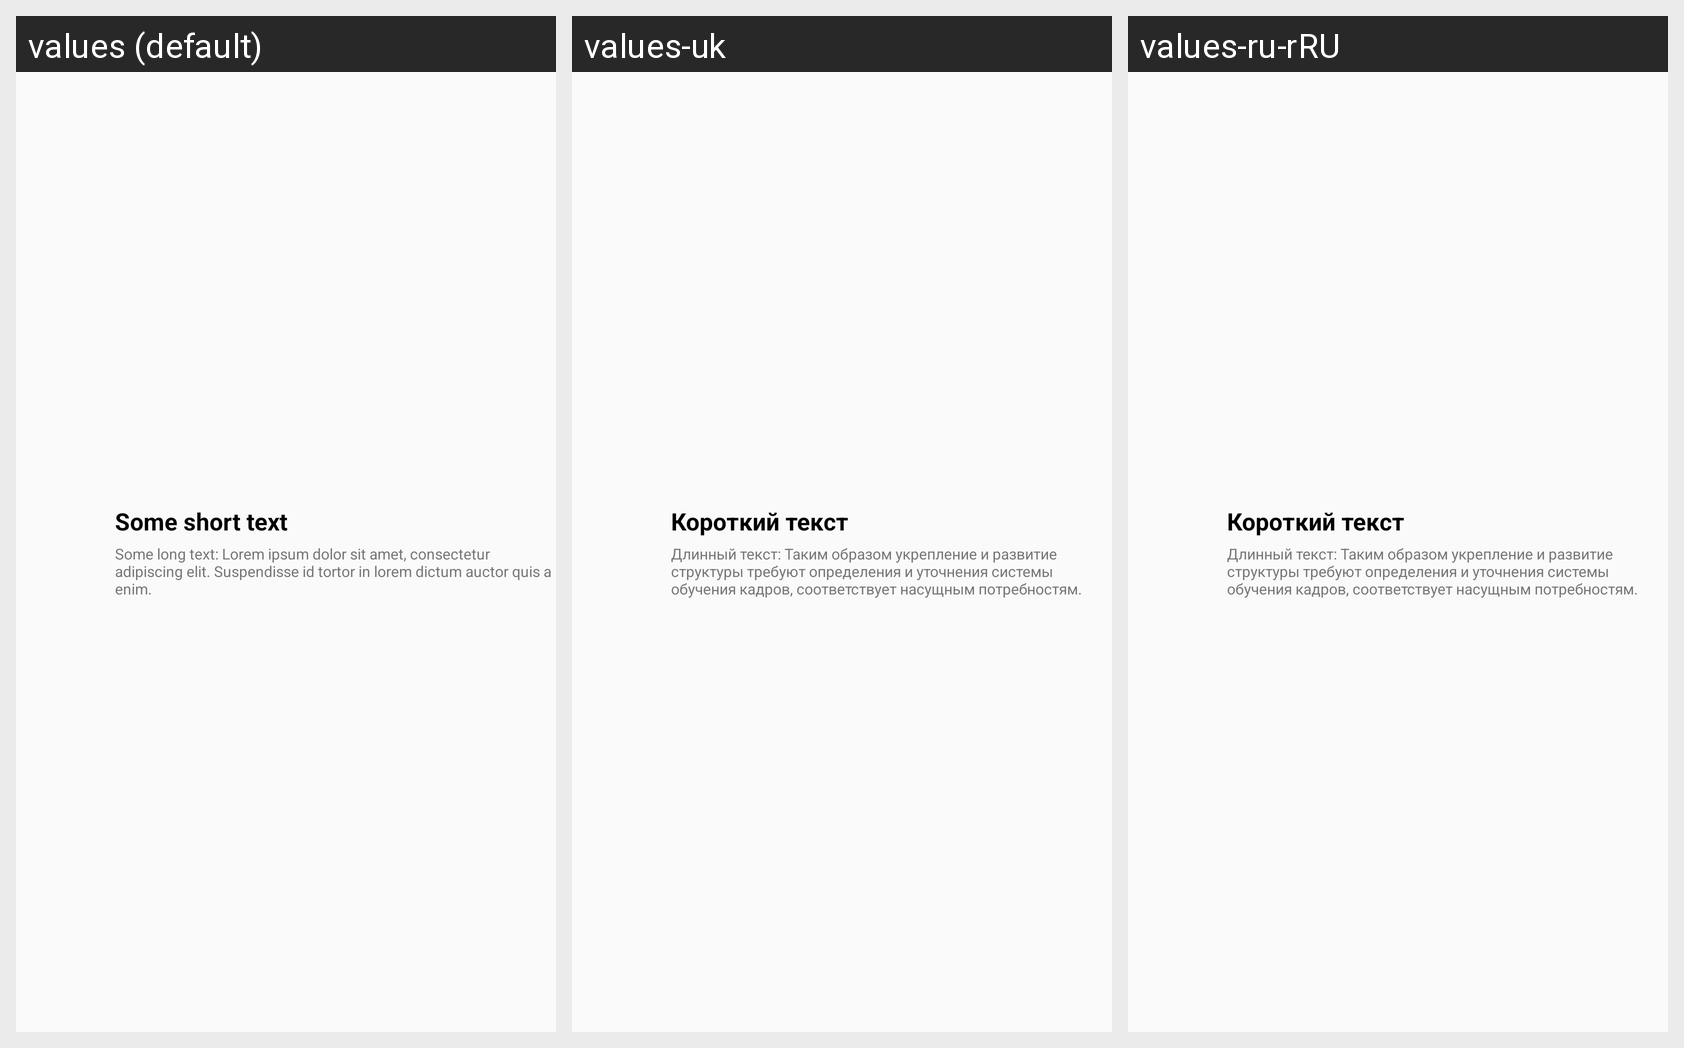

The same Android screen rendered under several of its app's locales, left to right. List the strings drawn on it with the default value and each locale's translation.
Android screen res/layout/main_menu_item.xml rendered under 3 locales, left to right: values (default), values-uk, values-ru-rRU. Device: Nexus 5 (rendered at 1080×1920; each locale shown at half size, 540×960, under a caption strip naming it); theme Theme.AppCompat.Light.NoActionBar.
Strings drawn on this screen, with the default value and each locale's value (text and hints the layout hard-codes, and strings that could not be matched under every locale, appear in the picture but are not listed):

TextStubShort
  values: Some short text
  values-uk: Короткий текст
  values-ru-rRU: Короткий текст

TextStubLong
  values: Some long text: Lorem ipsum dolor sit amet, consectetur adipiscing elit. Suspendisse id tortor in lorem dictum auctor quis a enim.
  values-uk: Длинный текст: Таким образом укрепление и развитие структуры требуют определения и уточнения системы обучения кадров, соответствует насущным потребностям.
  values-ru-rRU: Длинный текст: Таким образом укрепление и развитие структуры требуют определения и уточнения системы обучения кадров, соответствует насущным потребностям.
